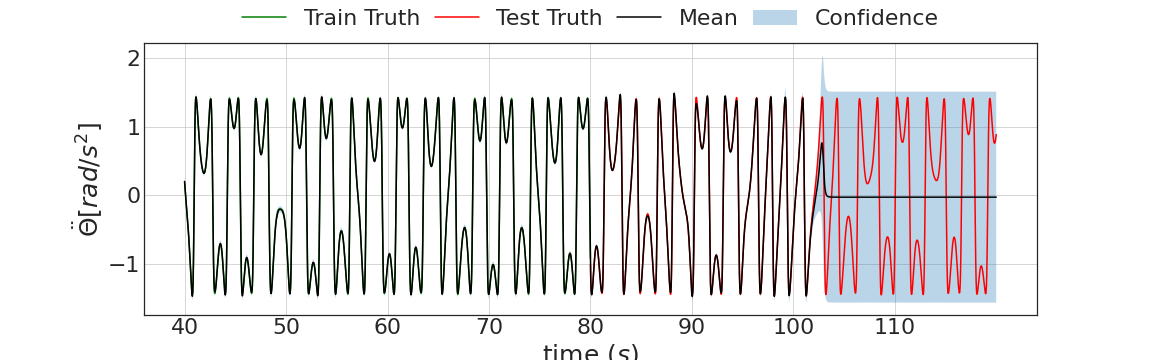

The data file committed next to this chart (first rows):
4.278062880039215088e-01, 4.030768871307373047e-01, 4.525356888771057129e-01, 4.324882328510284424e-01
4.386054873466491699e-01, 4.138760864734649658e-01, 4.633348882198333740e-01, 4.429991841316223145e-01
4.500034153461456299e-01, 4.252691864967346191e-01, 4.747376441955566406e-01, 4.541202187538146973e-01
4.620261490345001221e-01, 4.372919201850891113e-01, 4.867603778839111328e-01, 4.658703804016113281e-01
4.746716618537902832e-01, 4.499422609806060791e-01, 4.994010627269744873e-01, 4.782681167125701904e-01
4.879503846168518066e-01, 4.631920754909515381e-01, 5.127087235450744629e-01, 4.913308918476104736e-01
5.019012093544006348e-01, 4.771236479282379150e-01, 5.266788005828857422e-01, 5.050750374794006348e-01
5.165057778358459473e-01, 4.917041659355163574e-01, 5.413073897361755371e-01, 5.195155143737792969e-01
5.317887067794799805e-01, 5.069390535354614258e-01, 5.566383600234985352e-01, 5.346657037734985352e-01
5.477666258811950684e-01, 5.228834152221679688e-01, 5.726498365402221680e-01, 5.505371093750000000e-01
5.644404888153076172e-01, 5.394951105117797852e-01, 5.893858671188354492e-01, 5.671391487121582031e-01
5.818274021148681641e-01, 5.568199753761291504e-01, 6.068348288536071777e-01, 5.844787955284118652e-01
5.999228358268737793e-01, 5.748392343521118164e-01, 6.250064373016357422e-01, 6.025602221488952637e-01
6.187221407890319824e-01, 5.935484170913696289e-01, 6.438958644866943359e-01, 6.213847398757934570e-01
6.382597088813781738e-01, 6.129773259162902832e-01, 6.635420918464660645e-01, 6.409501433372497559e-01
6.585133671760559082e-01, 6.331509351730346680e-01, 6.838757991790771484e-01, 6.612507700920104980e-01
6.794752478599548340e-01, 6.540002822875976562e-01, 7.049502134323120117e-01, 6.822767853736877441e-01
7.011438608169555664e-01, 6.755800843238830566e-01, 7.267076373100280762e-01, 7.040141224861145020e-01
7.235217690467834473e-01, 6.978603005409240723e-01, 7.491832375526428223e-01, 7.264441847801208496e-01
7.465863823890686035e-01, 7.208414077758789062e-01, 7.723313570022583008e-01, 7.495434284210205078e-01
7.703032493591308594e-01, 7.444796562194824219e-01, 7.961268424987792969e-01, 7.732830643653869629e-01
7.946742177009582520e-01, 7.687907218933105469e-01, 8.205577135086059570e-01, 7.976290583610534668e-01
8.196489810943603516e-01, 7.937286496162414551e-01, 8.455693125724792480e-01, 8.225415945053100586e-01
8.452043533325195312e-01, 8.192426562309265137e-01, 8.711660504341125488e-01, 8.479751944541931152e-01
8.712942600250244141e-01, 8.453142046928405762e-01, 8.972743153572082520e-01, 8.738785386085510254e-01
8.978571891784667969e-01, 8.718771338462829590e-01, 9.238372445106506348e-01, 9.001944065093994141e-01
9.248554706573486328e-01, 8.988570570945739746e-01, 9.508538842201232910e-01, 9.268596172332763672e-01
9.522236585617065430e-01, 9.262481927871704102e-01, 9.781991243362426758e-01, 9.538053274154663086e-01
9.798811674118041992e-01, 9.539240598678588867e-01, 1.005838274955749512e+00, 9.809570908546447754e-01
1.007752060890197754e+00, 9.817811846733093262e-01, 1.033722877502441406e+00, 1.008235096931457520e+00
1.035739660263061523e+00, 1.009791731834411621e+00, 1.061687588691711426e+00, 1.035554289817810059e+00
1.063760280609130859e+00, 1.037789463996887207e+00, 1.089731097221374512e+00, 1.062825441360473633e+00
1.091692447662353516e+00, 1.065712451934814453e+00, 1.117672443389892578e+00, 1.089954257011413574e+00
1.119443535804748535e+00, 1.093422174453735352e+00, 1.145464897155761719e+00, 1.116843104362487793e+00
1.146895647048950195e+00, 1.120842337608337402e+00, 1.172948956489562988e+00, 1.143390178680419922e+00
1.173888564109802246e+00, 1.147780299186706543e+00, 1.199996829032897949e+00, 1.169490456581115723e+00
1.200327634811401367e+00, 1.174141883850097656e+00, 1.226513385772705078e+00, 1.195035338401794434e+00
1.226061224937438965e+00, 1.199802756309509277e+00, 1.252319693565368652e+00, 1.219912767410278320e+00
1.250944614410400391e+00, 1.224604606628417969e+00, 1.277284622192382812e+00, 1.244006037712097168e+00
1.274822592735290527e+00, 1.248401165008544922e+00, 1.301244020462036133e+00, 1.267193675041198730e+00
1.297545552253723145e+00, 1.271061062812805176e+00, 1.324030041694641113e+00, 1.289347410202026367e+00
1.318981885910034180e+00, 1.292403101921081543e+00, 1.345560669898986816e+00, 1.310330390930175781e+00
1.338938832283020020e+00, 1.312274932861328125e+00, 1.365602731704711914e+00, 1.329994320869445801e+00
1.357238411903381348e+00, 1.330471873283386230e+00, 1.384004950523376465e+00, 1.348175764083862305e+00
1.373722434043884277e+00, 1.346827030181884766e+00, 1.400617837905883789e+00, 1.364691972732543945e+00
1.388166666030883789e+00, 1.361129760742187500e+00, 1.415203571319580078e+00, 1.379335403442382812e+00
1.400336742401123047e+00, 1.373106598854064941e+00, 1.427566885948181152e+00, 1.391867756843566895e+00
1.410006046295166016e+00, 1.382505774497985840e+00, 1.437506318092346191e+00, 1.402012825012207031e+00
1.416818976402282715e+00, 1.389008402824401855e+00, 1.444629549980163574e+00, 1.409448742866516113e+00
1.420476078987121582e+00, 1.392252802848815918e+00, 1.448699355125427246e+00, 1.413800239562988281e+00
1.420533657073974609e+00, 1.391824603080749512e+00, 1.449242711067199707e+00, 1.414630651473999023e+00
1.416494131088256836e+00, 1.387205362319946289e+00, 1.445782899856567383e+00, 1.411434769630432129e+00
1.407807469367980957e+00, 1.377902507781982422e+00, 1.437712430953979492e+00, 1.403632998466491699e+00
1.393776893615722656e+00, 1.363190054893493652e+00, 1.424363732337951660e+00, 1.390568494796752930e+00
1.373706459999084473e+00, 1.342441201210021973e+00, 1.404971718788146973e+00, 1.371508240699768066e+00
1.346702814102172852e+00, 1.314795970916748047e+00, 1.378609657287597656e+00, 1.345649838447570801e+00
1.311959147453308105e+00, 1.279478311538696289e+00, 1.344439983367919922e+00, 1.312135934829711914e+00
1.268563389778137207e+00, 1.235616207122802734e+00, 1.301510572433471680e+00, 1.270077705383300781e+00
1.215600728988647461e+00, 1.182350993156433105e+00, 1.248850464820861816e+00, 1.218590617179870605e+00
1.152270317077636719e+00, 1.118909597396850586e+00, 1.185631036758422852e+00, 1.156840920448303223e+00
1.077934384346008301e+00, 1.044609427452087402e+00, 1.111259341239929199e+00, 1.084105372428894043e+00
... 11,939 more rows
